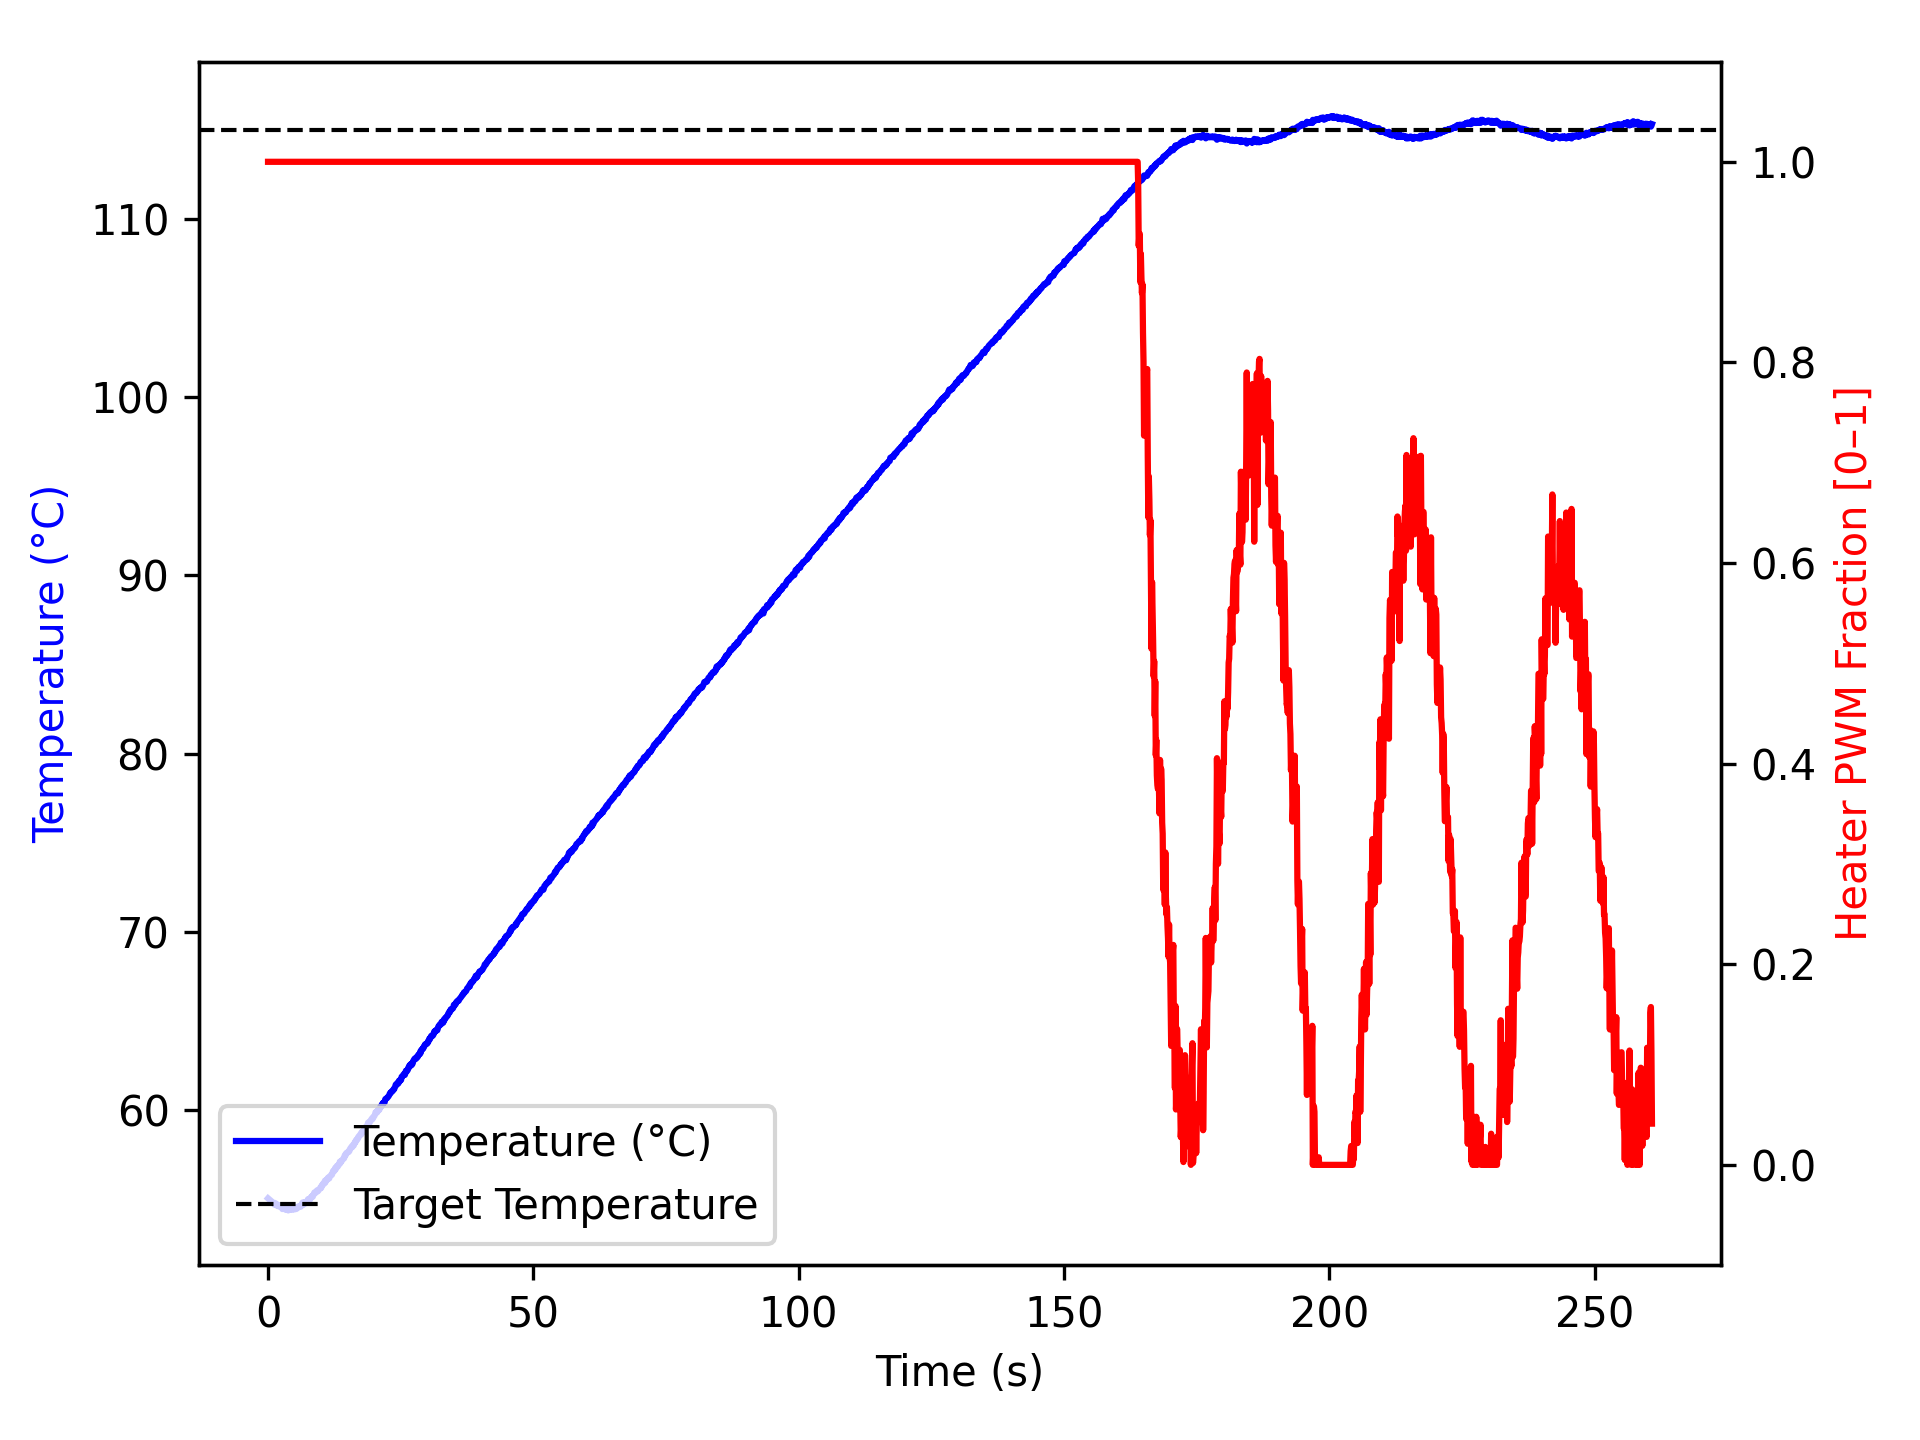

The table this chart was drawn from, first rows:
time_ms, temperature, heater
1, 55.02, 1.0
1103, 54.74, 1.0
1204, 54.67, 1.0
1305, 54.77, 1.0
1406, 54.74, 1.0
1508, 54.73, 1.0
1609, 54.65, 1.0
1710, 54.67, 1.0
1812, 54.59, 1.0
1913, 54.65, 1.0
2013, 54.59, 1.0
2113, 54.62, 1.0
2213, 54.56, 1.0
2313, 54.56, 1.0
2413, 54.56, 1.0
2513, 54.55, 1.0
2613, 54.49, 1.0
2713, 54.42, 1.0
2813, 54.52, 1.0
2913, 54.52, 1.0
3013, 54.45, 1.0
3113, 54.52, 1.0
3213, 54.5, 1.0
3313, 54.38, 1.0
3413, 54.42, 1.0
3514, 54.43, 1.0
3614, 54.45, 1.0
3714, 54.38, 1.0
3815, 54.34, 1.0
3915, 54.43, 1.0
4015, 54.42, 1.0
4116, 54.38, 1.0
4216, 54.43, 1.0
4316, 54.42, 1.0
4416, 54.43, 1.0
4516, 54.43, 1.0
4616, 54.38, 1.0
4716, 54.42, 1.0
4816, 54.45, 1.0
4916, 54.54, 1.0
5016, 54.41, 1.0
5116, 54.43, 1.0
5216, 54.43, 1.0
5316, 54.42, 1.0
5416, 54.45, 1.0
5516, 54.52, 1.0
5616, 54.5, 1.0
5716, 54.56, 1.0
5816, 54.56, 1.0
5917, 54.59, 1.0
6018, 54.59, 1.0
6119, 54.55, 1.0
6219, 54.61, 1.0
6319, 54.61, 1.0
6420, 54.75, 1.0
6520, 54.79, 1.0
6620, 54.66, 1.0
6720, 54.75, 1.0
6820, 54.74, 1.0
6920, 54.81, 1.0
... 2,530 more rows
